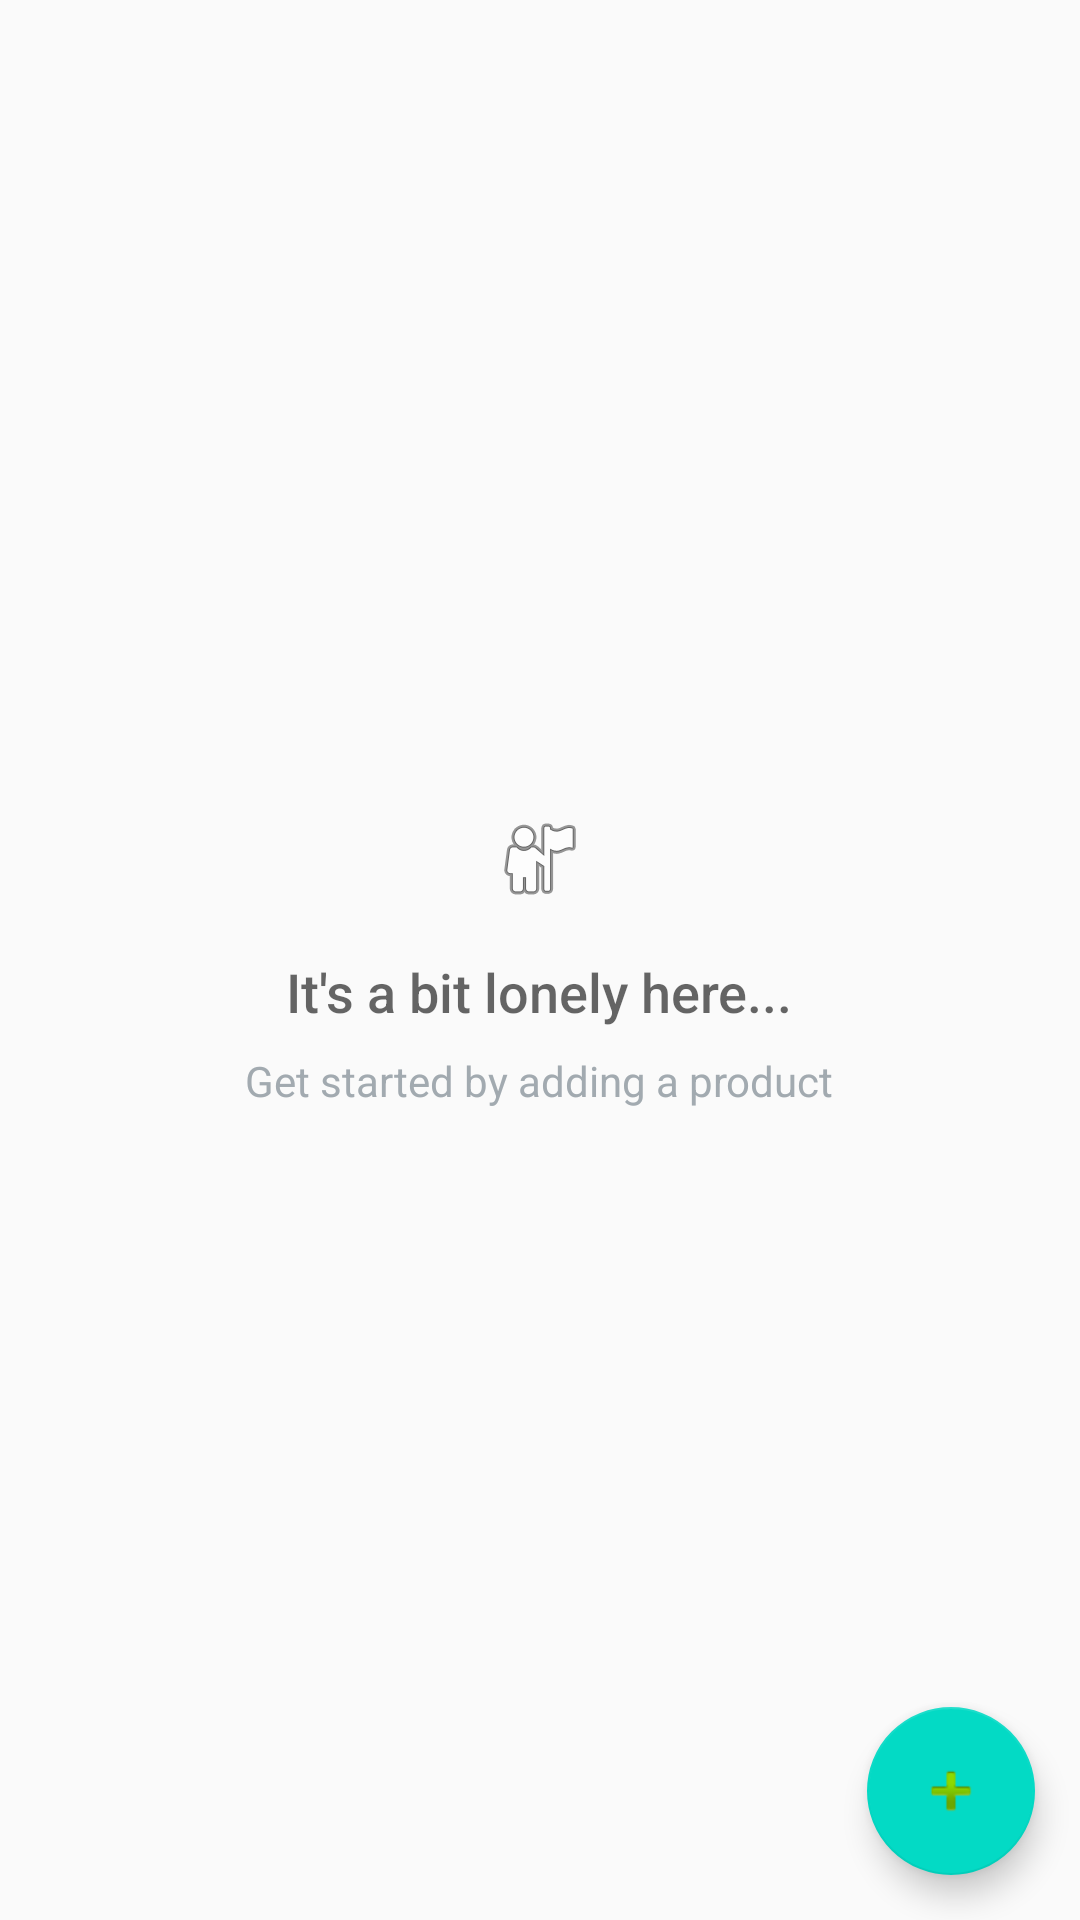

Layout XML and referenced resources for this Android screen:
<!-- AndroidManifest.xml: application theme AppTheme -->
<!-- res/layout/activity_main.xml -->
<?xml version="1.0" encoding="utf-8"?>
<RelativeLayout
        xmlns:android="http://schemas.android.com/apk/res/android"
        xmlns:app="http://schemas.android.com/apk/res-auto" xmlns:tools="http://schemas.android.com/tools"
        android:layout_width="match_parent"
        android:layout_height="match_parent"
        tools:context=".MainActivity">

    <ListView
            android:id="@+id/list_view"
            android:layout_width="match_parent"
            android:layout_height="match_parent"/>

    
    <RelativeLayout
            android:id="@+id/empty_view"
            android:layout_width="wrap_content"
            android:layout_height="wrap_content"
            android:layout_centerInParent="true">

        <ImageView
                android:id="@+id/empty_shelter_image"
                android:layout_width="wrap_content"
                android:layout_height="wrap_content"
                android:layout_centerHorizontal="true"
                android:src="@android:drawable/ic_menu_myplaces"/>

        <TextView
                android:id="@+id/empty_title_text"
                android:layout_width="wrap_content"
                android:layout_height="wrap_content"
                android:layout_below="@+id/empty_shelter_image"
                android:layout_centerHorizontal="true"
                android:fontFamily="sans-serif-medium"
                android:paddingTop="16dp"
                android:text="@string/empty_view_title_text"
                android:textAppearance="?android:textAppearanceMedium"/>

        <TextView
                android:id="@+id/empty_subtitle_text"
                android:layout_width="wrap_content"
                android:layout_height="wrap_content"
                android:layout_below="@+id/empty_title_text"
                android:layout_centerHorizontal="true"
                android:fontFamily="sans-serif"
                android:paddingTop="8dp"
                android:text="@string/empty_view_subtitle_text"
                android:textAppearance="?android:textAppearanceSmall"
                android:textColor="#A2AAB0"/>
    </RelativeLayout>

    <android.support.design.widget.FloatingActionButton
            android:layout_width="wrap_content"
            android:layout_height="wrap_content"
            app:srcCompat="@android:drawable/ic_input_add"
            android:layout_alignParentBottom="true"
            android:layout_alignParentRight="true"
            android:layout_margin="15dp"
            android:id="@+id/fab"/>

</RelativeLayout>
<!-- resources referenced by this layout -->
<resources>
  <string name="empty_view_subtitle_text">Get started by adding a product</string>
  <string name="empty_view_title_text">It\'s a bit lonely here...</string>
  <style name="AppTheme" parent="Theme.AppCompat.Light.DarkActionBar">
          
          <item name="colorPrimary">@color/colorPrimary</item>
          <item name="colorPrimaryDark">@color/colorPrimaryDark</item>
          <item name="colorAccent">@color/colorAccent</item>
      </style>
  <!-- not gathered from this repository: default colours our renderer supplied (Android Studio template values) -->
  <color name="colorPrimary">#FF6200EE</color>
  <color name="colorPrimaryDark">#FF3700B3</color>
  <color name="colorAccent">#FF03DAC5</color>
</resources>
